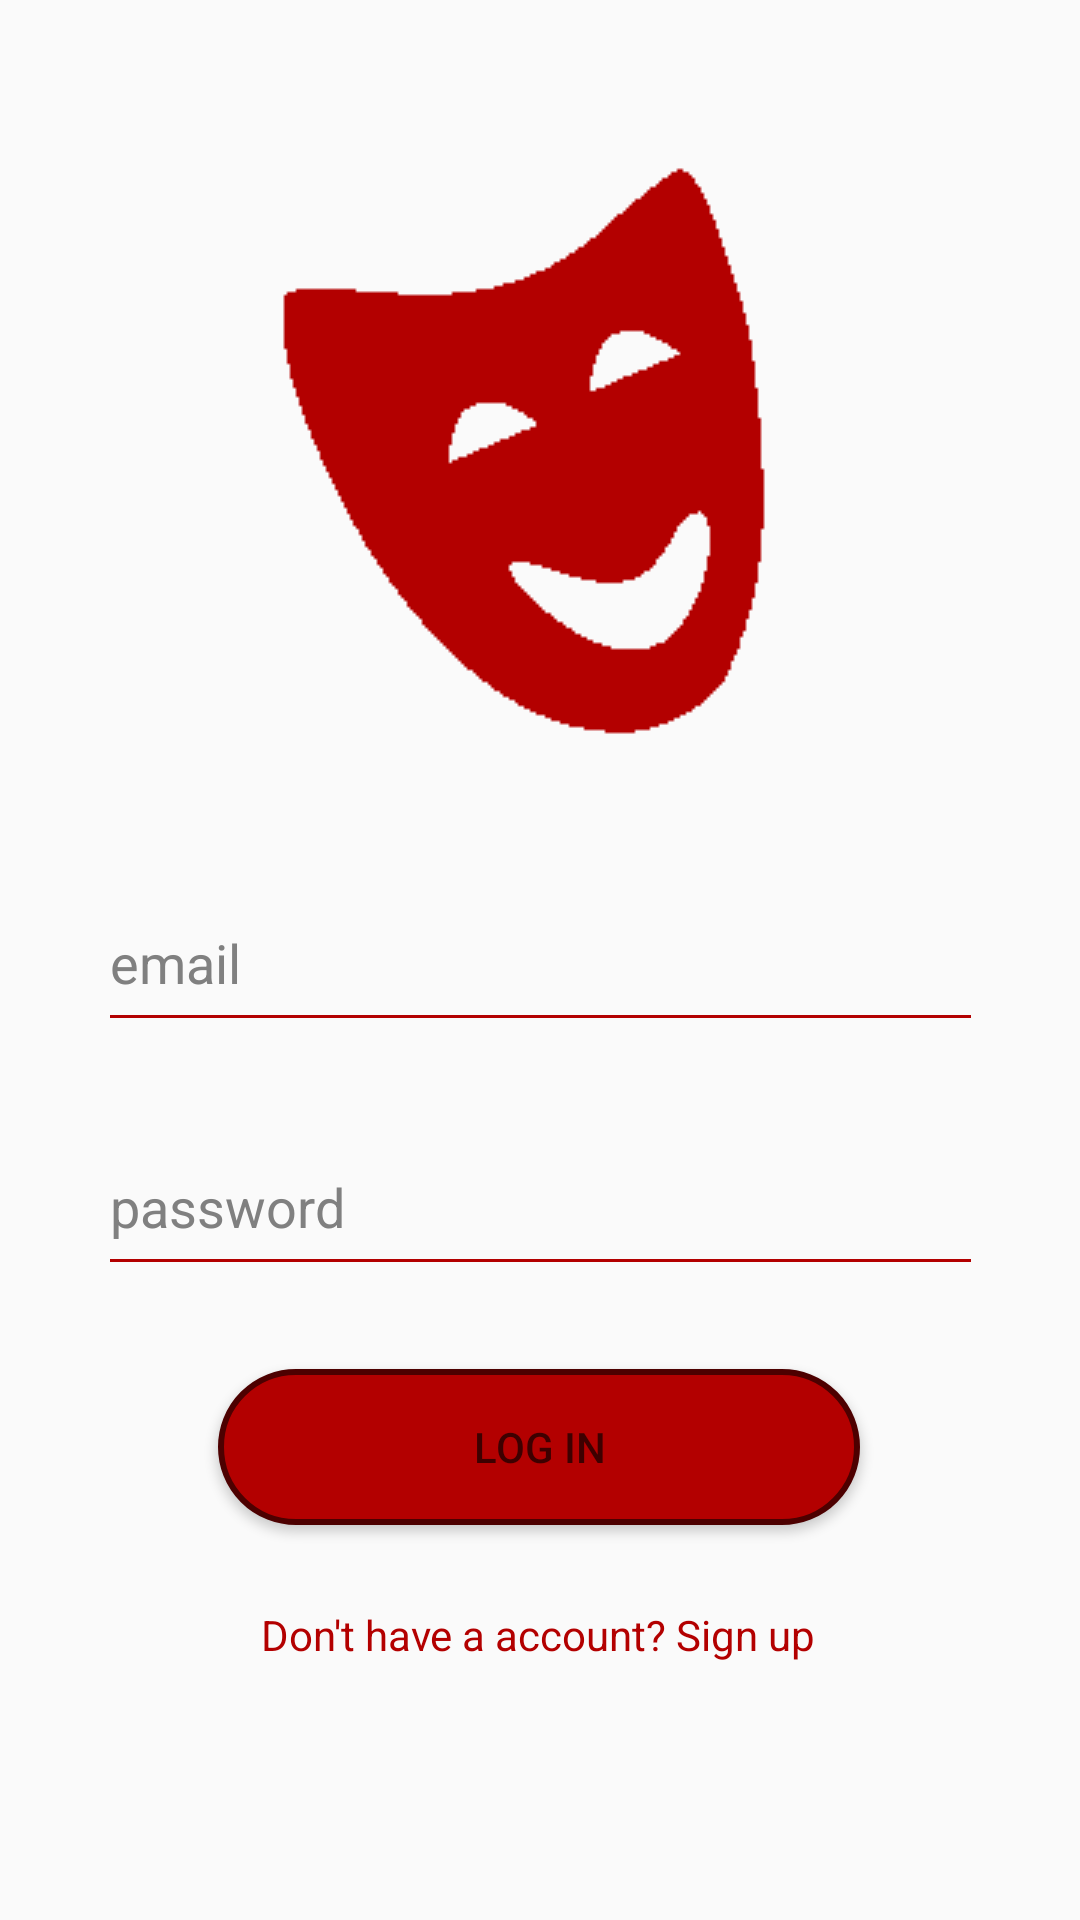

Reconstruct the res/layout file that produces this screen, plus the resources it refers to.
<!-- AndroidManifest.xml: activity theme AppTheme -->
<!-- res/layout/activity_main.xml -->
<?xml version="1.0" encoding="utf-8"?>
<androidx.constraintlayout.widget.ConstraintLayout xmlns:android="http://schemas.android.com/apk/res/android"
    xmlns:app="http://schemas.android.com/apk/res-auto"
    xmlns:tools="http://schemas.android.com/tools"
    android:layout_width="match_parent"
    android:layout_height="match_parent"
    tools:context=".MainActivity">


    <EditText
        android:id="@+id/editTextEmailAddressLogIn"
        android:layout_width="295dp"
        android:layout_height="56dp"
        android:ems="10"
        android:hint="email"
        android:textColorHint="#808080"
        android:foregroundTint="#ff1a1a"
        android:backgroundTint="#b30000"
        android:drawableTint="#FFFFFF"
        android:textCursorDrawable="@drawable/cursorcolor"
        android:inputType="textEmailAddress"
        app:layout_constraintBottom_toBottomOf="parent"
        app:layout_constraintEnd_toEndOf="parent"
        app:layout_constraintStart_toStartOf="parent"
        app:layout_constraintTop_toTopOf="parent"
        app:layout_constraintVertical_bias="0.499" />

    <EditText
        android:id="@+id/editTextPasswordLogIn"
        android:layout_width="295dp"
        android:layout_height="56dp"
        android:ems="10"
        android:foregroundTint="#ff1a1a"
        android:backgroundTint="#b30000"
        android:hint="password"
        android:textColorHint="#808080"
        android:textCursorDrawable="@drawable/cursorcolor"
        android:inputType="textPassword"
        app:layout_constraintBottom_toBottomOf="parent"
        app:layout_constraintEnd_toEndOf="parent"
        app:layout_constraintStart_toStartOf="parent"
        app:layout_constraintTop_toTopOf="parent"
        app:layout_constraintVertical_bias="0.638" />

    <Button
        android:id="@+id/signUpButton"
        android:layout_width="214dp"
        android:layout_height="52dp"
        android:text="Log In"
        android:textColor="#3d0000"
        android:background="@drawable/circledrawable"
        app:layout_constraintBottom_toBottomOf="parent"
        app:layout_constraintEnd_toEndOf="parent"
        app:layout_constraintHorizontal_bias="0.497"
        app:layout_constraintStart_toStartOf="parent"
        app:layout_constraintTop_toTopOf="parent"
        app:layout_constraintVertical_bias="0.776" />

    <TextView
        android:id="@+id/logInView"
        android:layout_width="wrap_content"
        android:layout_height="wrap_content"
        android:text="Don't have a account? Sign up"
        app:layout_constraintBottom_toBottomOf="parent"
        android:textColor="#b30000"
        app:layout_constraintEnd_toEndOf="parent"
        app:layout_constraintHorizontal_bias="0.498"
        app:layout_constraintStart_toStartOf="parent"
        app:layout_constraintTop_toTopOf="parent"
        app:layout_constraintVertical_bias="0.862" />

    <ImageView
        android:id="@+id/imageView"
        android:layout_width="wrap_content"
        android:layout_height="wrap_content"
        app:layout_constraintBottom_toBottomOf="parent"
        app:layout_constraintEnd_toEndOf="parent"
        app:layout_constraintHorizontal_bias="0.497"
        app:layout_constraintStart_toStartOf="parent"
        app:layout_constraintTop_toTopOf="parent"
        app:layout_constraintVertical_bias="0.114"
        app:srcCompat="@drawable/laughicon" />
</androidx.constraintlayout.widget.ConstraintLayout>
<!-- resources referenced by this layout -->
<resources>
  <!-- drawable circledrawable (drawable) -->
  <?xml version="1.0" encoding="utf-8"?>
  <selector xmlns:android="http://schemas.android.com/apk/res/android">
      <item android:state_pressed="false">
          <shape android:shape="rectangle">
              <corners android:radius="1000dp" />
              <solid android:color="#b30000"/>
              <stroke
                  android:width="2dip"
                  android:color="#4d0000" />
              <padding
                  android:bottom="4dp"
                  android:left="4dp"
                  android:right="4dp"
                  android:top="4dp" />
          </shape>
      </item>
      <item android:state_pressed="true">
          <shape android:shape="rectangle">
              <corners android:radius="1000dp" />
              <solid android:color="#ff1a1a" />
              <stroke
                  android:width="2dip"
                  android:color="#4d0000" />
              <padding
                  android:bottom="4dp"
                  android:left="4dp"
                  android:right="4dp"
                  android:top="4dp" />
          </shape>
      </item>
  </selector>
  <!-- drawable cursorcolor (drawable) -->
  <?xml version="1.0" encoding="utf-8"?>
  <shape xmlns:android="http://schemas.android.com/apk/res/android"
      android:shape="rectangle" >
  
      <solid android:color="#ff1a1a" />
  
      <size android:width="2dp" />
  
  </shape>
  <!-- drawable laughicon: png bitmap (drawable, 1635 bytes) -->
  <style name="AppTheme" parent="Theme.AppCompat.Light.NoActionBar">
          
          <item name="colorPrimary">@color/colorPrimary</item>
          <item name="colorPrimaryDark">@color/colorPrimaryDark</item>
          <item name="colorAccent">@color/colorAccent</item>
      </style>
  <color name="colorPrimary">#292424</color>
  <color name="colorPrimaryDark">#292424</color>
  <color name="colorAccent">#b30000</color>
</resources>
